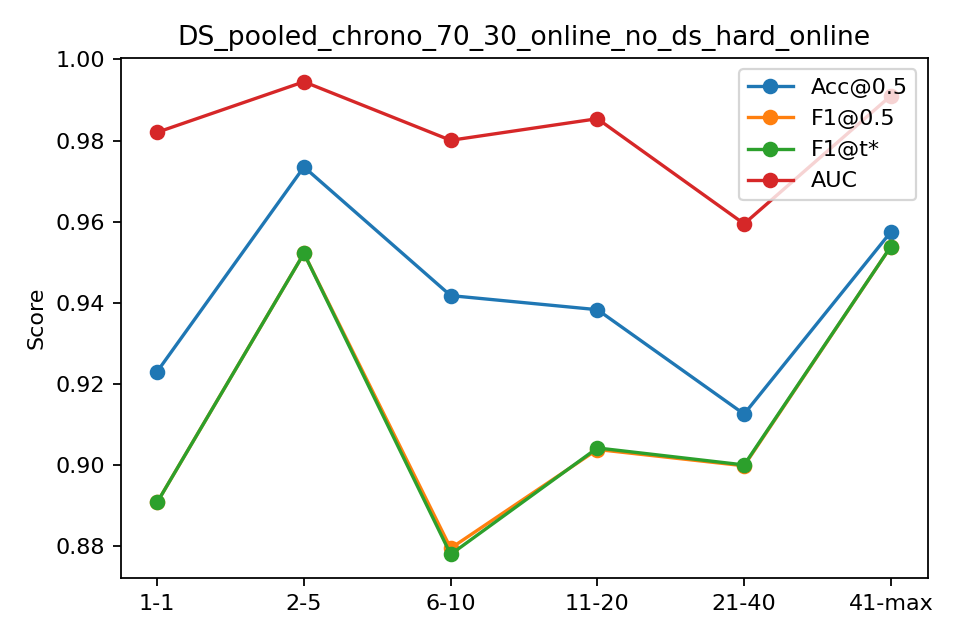

Data behind this chart, as committed beside it:
bin, n, acc, f1, auc, ap, f1_tuned
1-1, 481, 0.9231, 0.8909, 0.982, 0.956, 0.8909
2-5, 1924, 0.9735, 0.9522, 0.9945, 0.9882, 0.9522
6-10, 2405, 0.9418, 0.8795, 0.9801, 0.9525, 0.878
11-20, 4442, 0.9383, 0.9039, 0.9854, 0.9671, 0.9042
21-40, 5949, 0.9126, 0.8998, 0.9595, 0.9248, 0.9001
41-max, 964, 0.9575, 0.9539, 0.991, 0.9872, 0.9539
